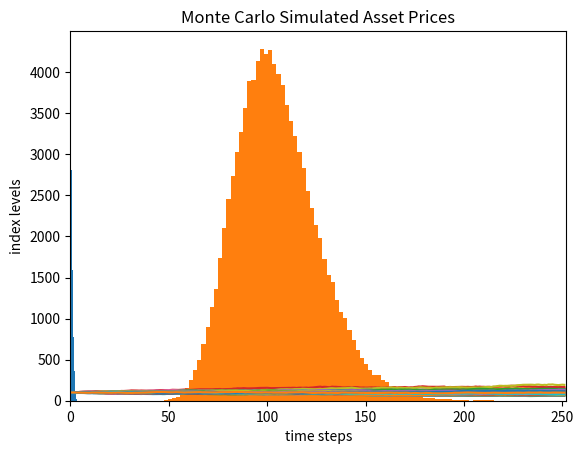
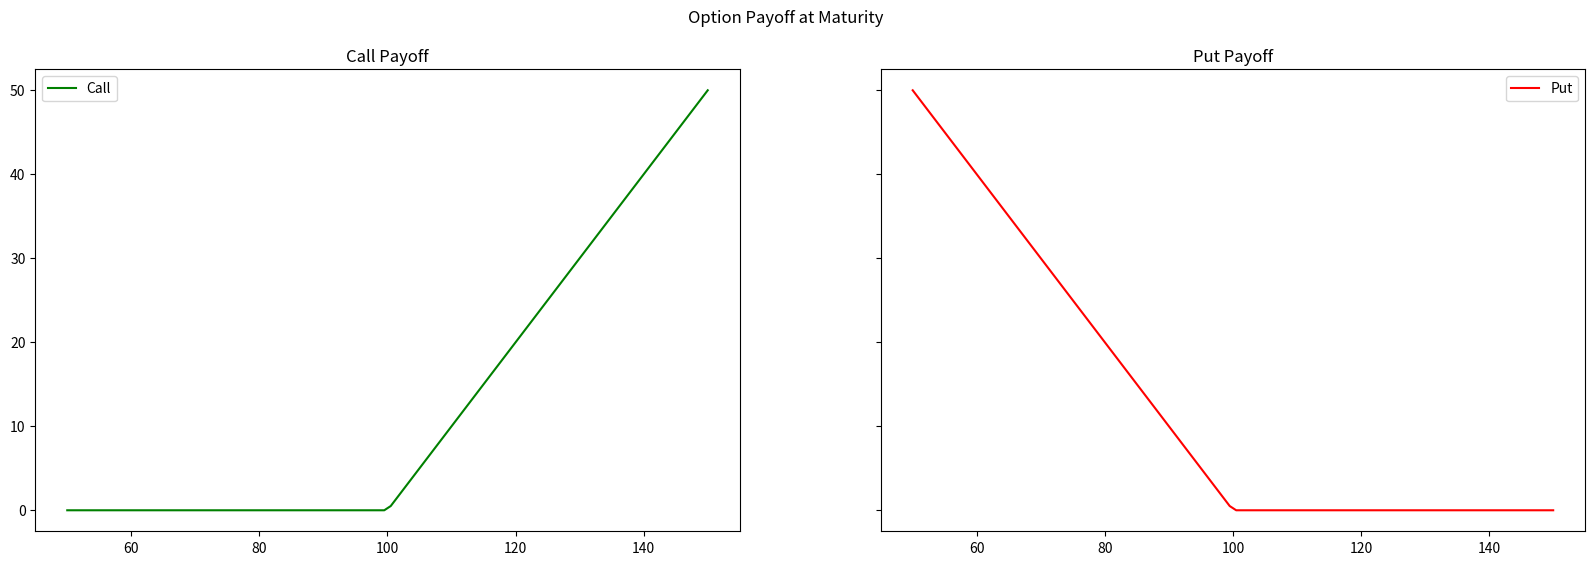
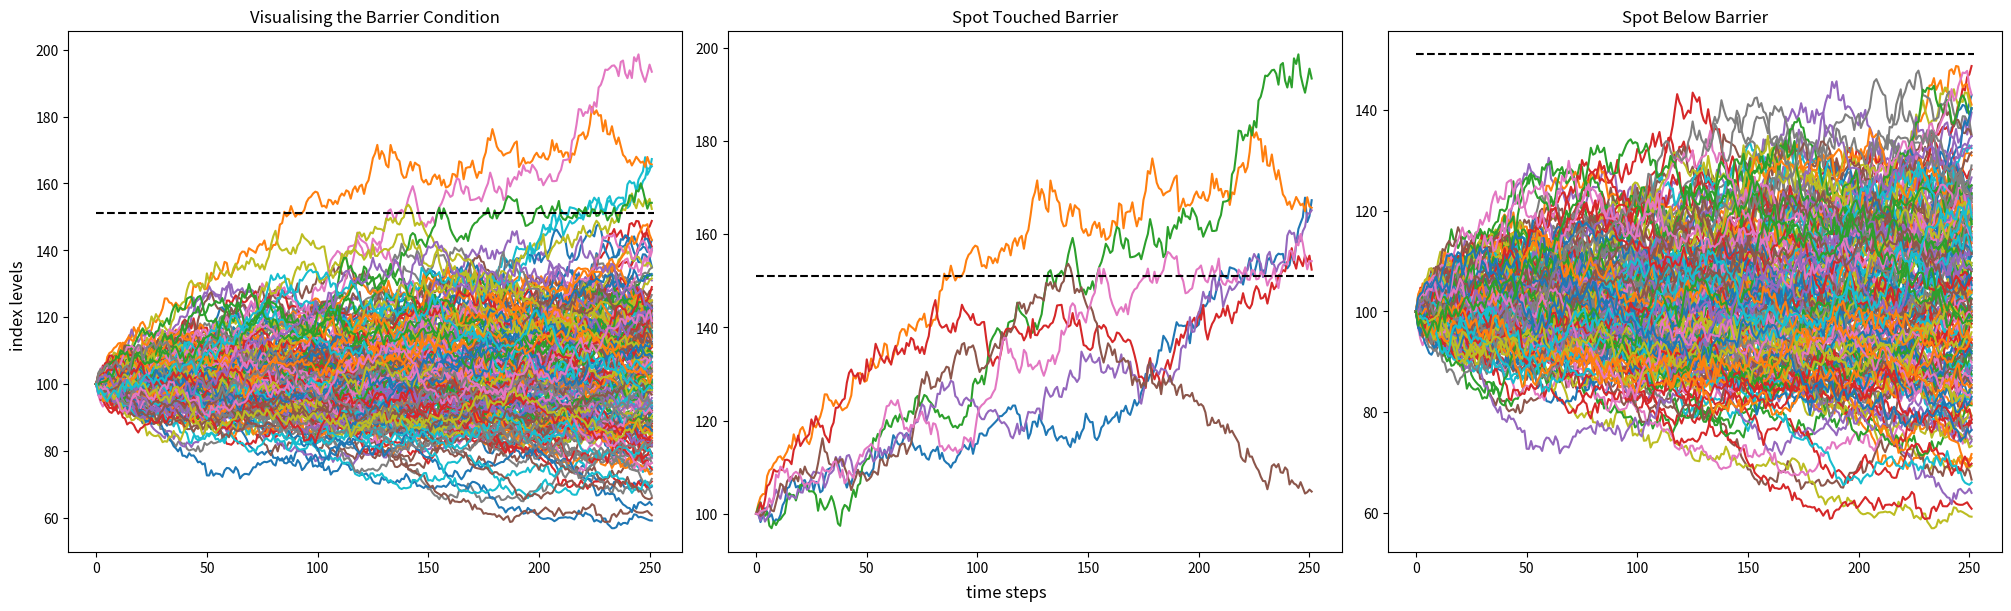

Write Python code to recreate these figures, in order.
# Importing libraries
import pandas as pd
import numpy as np
import matplotlib.pyplot as plt

# Set max row to 300
pd.set_option('display.max_rows', 300)

# Remove warnings
import warnings
warnings.filterwarnings('ignore')

class MonteCarloOptionPricing:
    ''' Monte Carlo Option Pricing Engine'''
    
    def __init__(self, S0:float, strike:float, rate:float, sigma:float, dte:int, nsim:int, timesteps:int=252) -> float:
        self.S0 = S0        # Initial stock price
        self.K = strike     # Strike price
        self.r = rate       # Risk-free interest rate
        self.sigma = sigma  # Volatility
        self.T = dte        # Time to expiration
        self.N = nsim       # Number of simulations
        self.ts = timesteps # Time steps
        
    @property
    def psuedorandomnumber(self):
        ''' generate psuedo random numbers'''
        return np.random.standard_normal(self.N)
    
    @property
    def simulatepath(self):
        ''' simulate price path'''
        np.random.seed(2024)
        
        # define dt
        dt = self.T/self.ts
        
        # simulate path
        S = np.zeros((self.ts, self.N))
        S[0] = self.S0
        
        for i in range(0, self.ts-1):
            w = self.psuedorandomnumber
            S[i+1] = S[i] * (1+ self.r*dt + self.sigma * np.sqrt(dt)*w)
            
        return S

    @property
    def vanillaoption(self):
        ''' calculate vanilla option payoff'''
        S = self.simulatepath
        
        # calculate the discounted value of the expeced payoff
        vanilla_call = np.exp(-self.r*self.T) * np.mean(np.maximum(0, S[-1]-self.K))
        vanilla_put = np.exp(-self.r*self.T) * np.mean(np.maximum(0, self.K-S[-1]))

        return [vanilla_call, vanilla_put]

    @property
    def asianoption(self):
        ''' calculate asian option payoff'''
        S = self.simulatepath
        
        # average the price across days
        A = S.mean(axis=0)
        
        # calculate the discounted value of the expeced payoff
        asian_call = np.exp(-self.r*self.T) * np.mean(np.maximum(0, A-self.K))
        asian_put = np.exp(-self.r*self.T) * np.mean(np.maximum(0, self.K-A))
        
        return [asian_call, asian_put]

    def upandoutcall(self, barrier:int=150, rebate:int=0) -> float:
        ''' calculate up-and-out barrier option payoff'''
        S = self.simulatepath
        
        # Barrier shift - continuity correction for discrete monitoring
        barriershift = barrier*np.exp(0.5826 * self.sigma * np.sqrt(self.T/self.ts))
        value=0
        
        # Calculate the discounted value of the expeced payoff for i in range(self.N):
        if S[:,i].max() < barriershift:
            value += np.maximum(0, S[-1,i]-self.K)
        else:
            value += rebate
        
        return [np.exp(-self.r*self.T) * value/self.N, barriershift]

# instantiate
mc = MonteCarloOptionPricing(100,100,0.05,0.2,1,100000)

# Verify the generated price paths
pd.DataFrame(mc.simulatepath).head(2)

# Plot the histogram
plt.hist(mc.psuedorandomnumber, bins=100);

# Plot the histogram of the simulated price path at maturity
plt.hist(mc.simulatepath[-1], bins=100);

# Plot initial 100 simulated path using matplotlib
plt.plot(mc.simulatepath[:,:100])
plt.xlabel('time steps')
plt.xlim(0,252)
plt.ylabel('index levels')
plt.title('Monte Carlo Simulated Asset Prices');

# Get option vaues
print(f"European Call Option Value is {mc.vanillaoption[0]:0.4f}")
print(f"European Put Option Value is {mc.vanillaoption[1]:0.4f}")

# range of spot prices
sT= np.linspace(50,150,100)

# visualize call and put price for range of spot prices
figure, axes = plt.subplots(1,2, figsize=(20,6), sharey=True)
title, payoff, color, label = ['Call Payoff', 'Put Payoff'], [np.maximum(sT-mc.K, 0), np.maximum(mc.K-sT, 0)], ['green', 'red'], ['Call', 'Put']

# plot payoff
for i in range(2):
    axes[i].plot(sT, payoff[i], color=color[i], label=label[i])
    axes[i].set_title(title[i])
    axes[i].legend()

figure.suptitle('Option Payoff at Maturity');

# Get option values
print(f"Asian Call Option Value is {mc.asianoption[0]:0.4f}")
print(f"Asian Put Option Value is {mc.asianoption[1]:0.4f}")

# Get barrier option values for B=150 and rebate=0
print(f"Up-and-Out Barrier Call Option Value is {mc.upandoutcall()[0]:0.4f}")

figure, axes = plt.subplots(1,3, figsize=(20,6), constrained_layout=True)
title = ['Visualising the Barrier Condition', 'Spot Touched Barrier', 'Spot Below Barrier']

# Get simulated path
S = mc.simulatepath
B_shift = mc.upandoutcall()[1]

axes[0].plot(S[:,:200])
for i in range(200):
    axes[1].plot(S[:,i]) if S[:,i].max() > B_shift else axes[2].plot(S[:,i])

for i in range(3):
    axes[i].set_title(title[i])
    axes[i].hlines(B_shift, 0, 252, colors='k', linestyles='dashed')

figure.supxlabel('time steps')
figure.supylabel('index levels')

plt.show()



